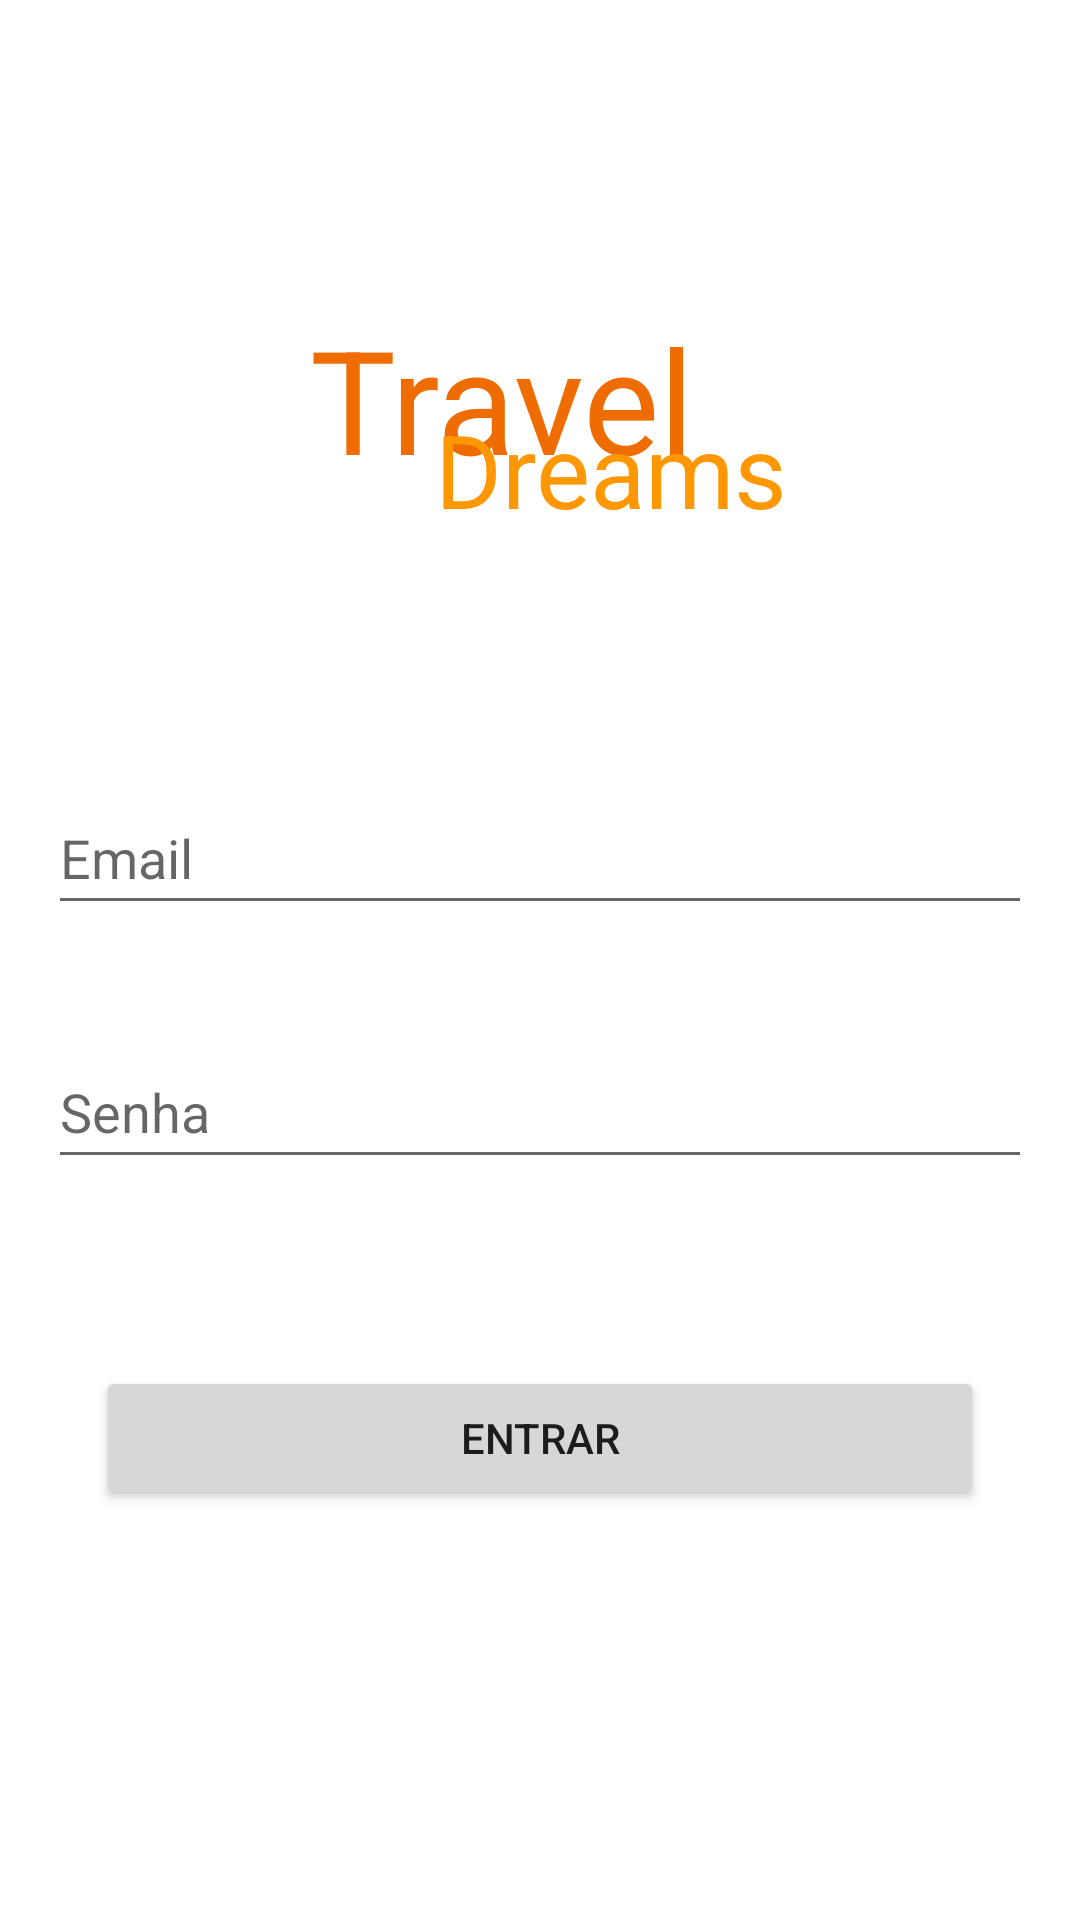

Write the Android layout XML for this screen, with the resource values it uses.
<!-- AndroidManifest.xml: application theme Theme.Pratica4 -->
<!-- res/layout/layout_login.xml -->
<?xml version="1.0" encoding="utf-8"?>
<androidx.constraintlayout.widget.ConstraintLayout xmlns:android="http://schemas.android.com/apk/res/android"
    xmlns:app="http://schemas.android.com/apk/res-auto"
    xmlns:tools="http://schemas.android.com/tools"
    android:layout_width="match_parent"
    android:layout_height="match_parent"
    android:elevation="4dp">

    <TextView
        android:id="@+id/textView"
        android:layout_width="wrap_content"
        android:layout_height="wrap_content"
        android:text="Travel"
        android:textAlignment="viewEnd"
        android:textColor="#EF6C00"
        android:textSize="48sp"
        app:layout_constraintBottom_toBottomOf="parent"
        app:layout_constraintEnd_toEndOf="parent"
        app:layout_constraintHorizontal_bias="0.446"
        app:layout_constraintStart_toStartOf="parent"
        app:layout_constraintTop_toTopOf="parent"
        app:layout_constraintVertical_bias="0.175" />

    <TextView
        android:id="@+id/textView3"
        android:layout_width="wrap_content"
        android:layout_height="wrap_content"
        android:text="Dreams"
        android:textAlignment="viewStart"
        android:textColor="@color/orange"
        android:textSize="34sp"
        app:layout_constraintBottom_toBottomOf="parent"
        app:layout_constraintEnd_toEndOf="parent"
        app:layout_constraintHorizontal_bias="0.598"
        app:layout_constraintStart_toStartOf="parent"
        app:layout_constraintTop_toTopOf="parent"
        app:layout_constraintVertical_bias="0.225" />

    <EditText
        android:id="@+id/editTextTextEmailAddress"
        android:layout_width="0dp"
        android:layout_height="wrap_content"
        android:layout_marginStart="16dp"
        android:layout_marginEnd="16dp"
        android:ems="10"
        android:hint="Email"
        android:inputType="textEmailAddress"
        android:minHeight="48dp"
        app:layout_constraintBottom_toBottomOf="parent"
        app:layout_constraintEnd_toEndOf="parent"
        app:layout_constraintHorizontal_bias="1.0"
        app:layout_constraintStart_toStartOf="parent"
        app:layout_constraintTop_toBottomOf="@+id/textView"
        app:layout_constraintVertical_bias="0.223"
        android:autofillHints="" />

    <Button
        android:id="@+id/buttonEntrar"
        android:layout_width="0dp"
        android:layout_height="wrap_content"
        android:layout_marginStart="32dp"
        android:layout_marginEnd="32dp"
        android:text="Entrar"
        app:layout_constraintBottom_toBottomOf="parent"
        app:layout_constraintEnd_toEndOf="parent"
        app:layout_constraintHorizontal_bias="0.0"
        app:layout_constraintStart_toStartOf="parent"
        app:layout_constraintTop_toBottomOf="@+id/editTextTextPassword"
        app:layout_constraintVertical_bias="0.314" />

    <EditText
        android:id="@+id/editTextTextPassword"
        android:layout_width="0dp"
        android:layout_height="wrap_content"
        android:layout_marginStart="16dp"
        android:layout_marginEnd="16dp"
        android:ems="10"
        android:hint="Senha"
        android:inputType="textPassword"
        android:minHeight="48dp"
        app:layout_constraintBottom_toBottomOf="parent"
        app:layout_constraintEnd_toEndOf="parent"
        app:layout_constraintHorizontal_bias="1.0"
        app:layout_constraintStart_toStartOf="parent"
        app:layout_constraintTop_toBottomOf="@+id/editTextTextEmailAddress"
        app:layout_constraintVertical_bias="0.129" />

    <TextView
        android:id="@+id/textView4"
        android:layout_width="wrap_content"
        android:layout_height="wrap_content"
        android:layout_marginStart="78dp"
        android:layout_marginTop="28dp"
        android:layout_marginEnd="59dp"
        android:layout_marginBottom="124dp"
        android:text="Não tem conta?"
        app:layout_constraintBottom_toBottomOf="parent"
        app:layout_constraintEnd_toStartOf="@+id/textViewCadastrese"
        app:layout_constraintHorizontal_bias="0.44"
        app:layout_constraintStart_toStartOf="parent"
        app:layout_constraintTop_toBottomOf="@+id/buttonEntrar"
        app:layout_constraintVertical_bias="0.0" />

    <TextView
        android:id="@+id/textViewCadastrese"
        android:layout_width="wrap_content"
        android:layout_height="wrap_content"
        android:layout_marginTop="28dp"
        android:layout_marginEnd="101dp"
        android:layout_marginBottom="124dp"
        android:minHeight="48dp"
        android:text="Cadastre-se"
        android:textAllCaps="false"
        android:textColor="@color/orange_600"
        android:textColorLink="@color/orange_600"
        android:textIsSelectable="false"
        app:layout_constraintBottom_toBottomOf="parent"
        app:layout_constraintEnd_toEndOf="parent"
        app:layout_constraintStart_toEndOf="@+id/textView4"
        app:layout_constraintTop_toBottomOf="@+id/buttonEntrar"
        app:layout_constraintVertical_bias="0.0"
        tools:ignore="TouchTargetSizeCheck" />

</androidx.constraintlayout.widget.ConstraintLayout>
<!-- resources referenced by this layout -->
<resources>
  <color name="orange">#FFFF9800</color>
  <color name="orange_600">#FFFB8C00</color>
  <style name="Theme.Pratica4" parent="Theme.MaterialComponents.DayNight.NoActionBar">
          
          <item name="colorPrimary">@color/orange_600</item>
          <item name="colorPrimaryVariant">@color/orange_700</item>
          <item name="colorOnPrimary">@color/white</item>
          
          <item name="colorSecondary">@color/yellow</item>
          <item name="colorSecondaryVariant">@color/yellow_700</item>
          <item name="colorOnSecondary">@color/black</item>
          
          <item name="android:statusBarColor" tools:targetApi="l">?attr/colorPrimaryVariant</item>
          
      </style>
  <color name="orange_700">#FFF57C00</color>
  <color name="white">#FFFFFFFF</color>
  <color name="yellow">#FFFFEB3B</color>
  <color name="yellow_700">#FFFBC02D</color>
  <color name="black">#FF000000</color>
</resources>
